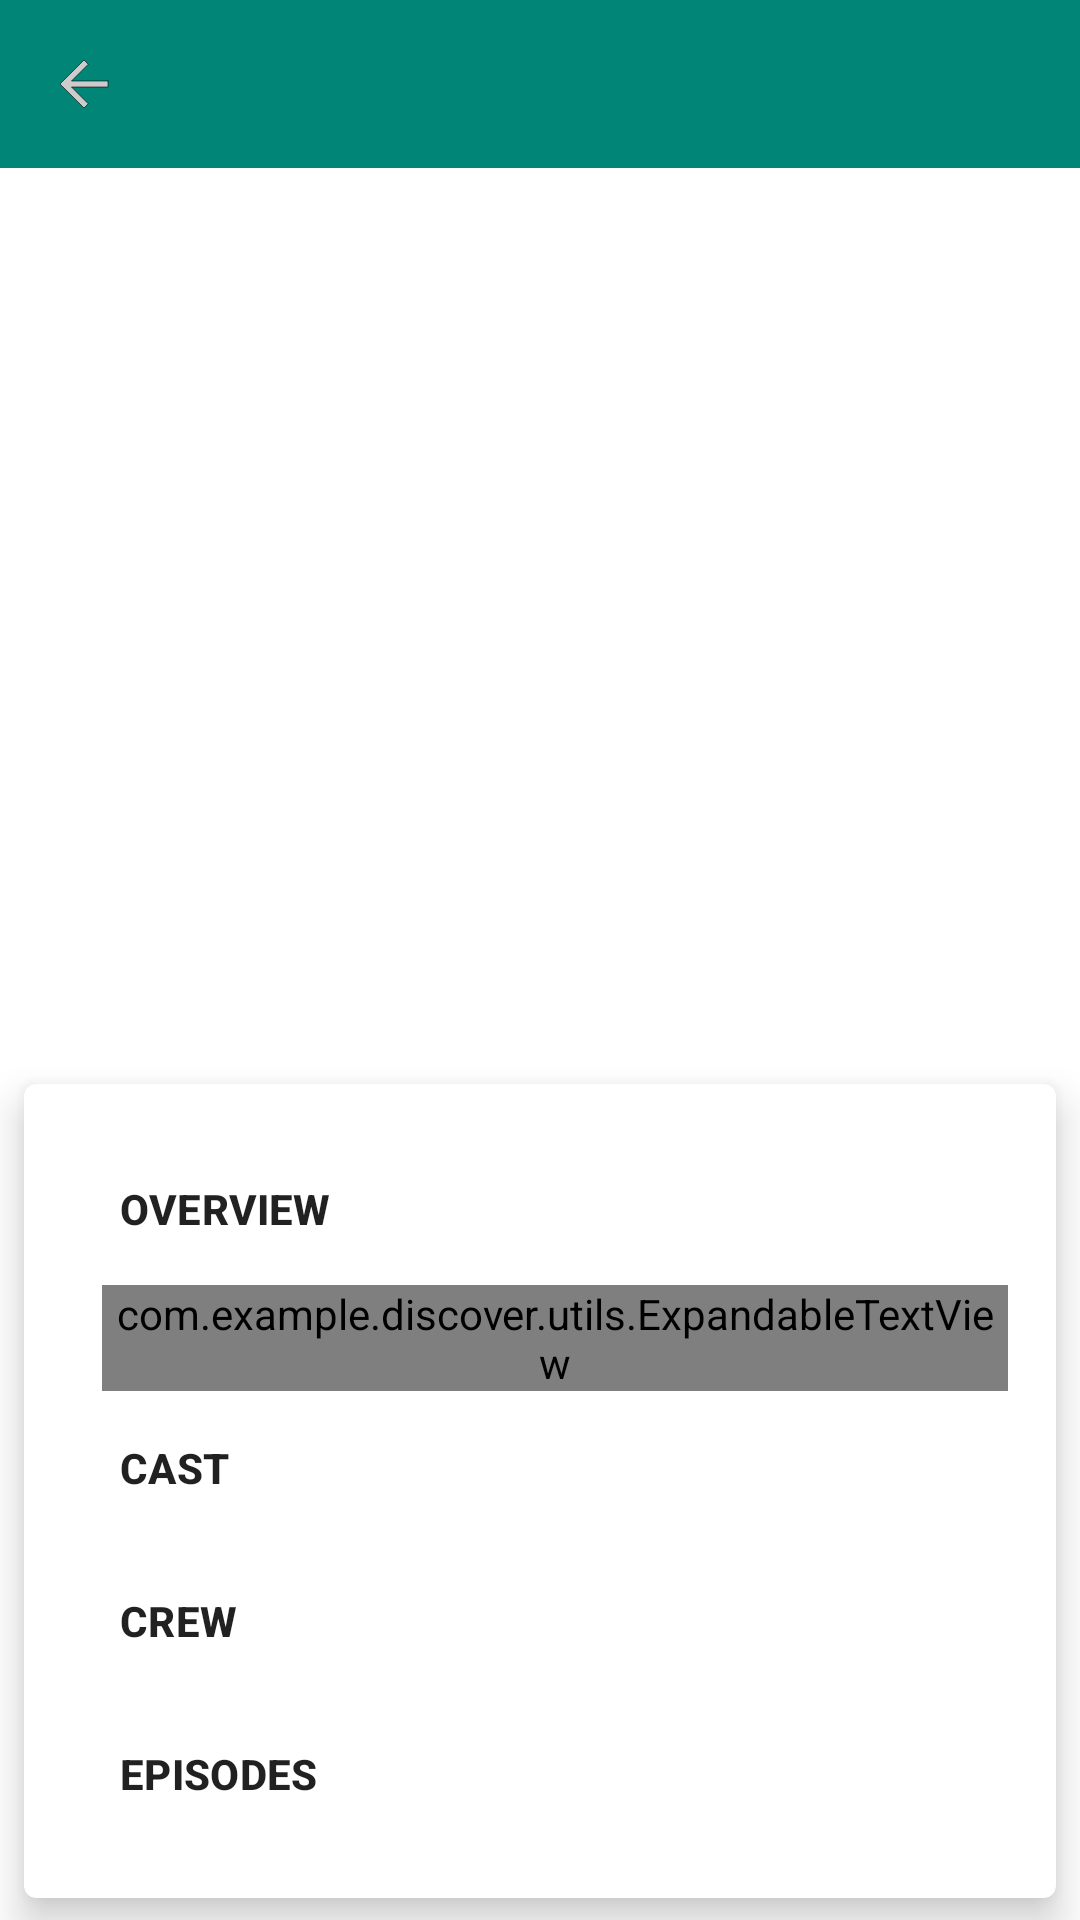

Android layout source for this screen:
<!-- AndroidManifest.xml: application theme AppTheme -->
<!-- res/layout/activity_season.xml -->
<?xml version="1.0" encoding="utf-8"?>
<LinearLayout xmlns:android="http://schemas.android.com/apk/res/android"
    xmlns:app="http://schemas.android.com/apk/res-auto"
    xmlns:tools="http://schemas.android.com/tools"
    android:layout_width="match_parent"
    android:layout_height="match_parent"
    android:orientation="vertical"
    tools:context=".show.ShowActivity">

    <com.google.android.material.appbar.MaterialToolbar
        android:id="@+id/toolbar_season"
        android:layout_width="match_parent"
        android:layout_height="?attr/actionBarSize"
        android:background="@color/colorPrimary"
        app:layout_collapseMode="pin"
        app:navigationIcon="@drawable/ic_back_outline" />


    <androidx.core.widget.NestedScrollView
        android:layout_width="match_parent"
        android:layout_height="match_parent">

        <LinearLayout
            android:layout_width="match_parent"
            android:layout_height="match_parent"
            android:orientation="vertical">

            <androidx.coordinatorlayout.widget.CoordinatorLayout
                android:layout_width="match_parent"
                android:layout_height="255dp"
                android:orientation="vertical">

                <androidx.viewpager2.widget.ViewPager2
                    android:id="@+id/poster_season"
                    android:layout_width="160dp"
                    android:layout_height="240dp"
                    android:layout_gravity="center"
                    android:layout_marginTop="10dp" />

                <com.google.android.material.tabs.TabLayout
                    android:id="@+id/tab_layout_season"
                    android:layout_width="match_parent"
                    android:layout_height="wrap_content"
                    android:layout_alignParentBottom="true"
                    android:background="@android:color/transparent"
                    app:tabBackground="@drawable/tab_selector"
                    app:tabGravity="center"
                    android:layout_gravity="bottom"
                    app:tabIndicatorHeight="0dp" />

            </androidx.coordinatorlayout.widget.CoordinatorLayout>


            <TextView
                android:id="@+id/title_season"
                android:layout_width="match_parent"
                android:layout_height="wrap_content"
                android:layout_marginBottom="10dp"
                android:gravity="center"
                android:textAppearance="@style/TextAppearance.MaterialComponents.Headline5" />


            <com.google.android.material.card.MaterialCardView
                android:layout_width="match_parent"
                android:layout_height="wrap_content"
                android:layout_margin="8dp"
                app:cardElevation="8dp"
                app:contentPadding="16dp">

                <LinearLayout
                    android:layout_width="match_parent"
                    android:layout_height="wrap_content"
                    android:orientation="vertical">

                    <TextView
                        style="@style/subHeadingText"
                        android:text="@string/overview" />

                    <com.example.discover.utils.ExpandableTextView
                        android:id="@+id/overview_season"
                        android:layout_width="match_parent"
                        android:layout_height="wrap_content"
                        android:layout_marginStart="10dp" />

                    <TextView
                        style="@style/subHeadingText"
                        android:text="@string/cast" />

                    <androidx.recyclerview.widget.RecyclerView
                        android:id="@+id/cast_season"
                        android:layout_width="match_parent"
                        android:layout_height="wrap_content" />

                    <TextView
                        style="@style/subHeadingText"
                        android:text="@string/crew" />

                    <androidx.recyclerview.widget.RecyclerView
                        android:id="@+id/crew_season"
                        android:layout_width="match_parent"
                        android:layout_height="wrap_content" />

                    <TextView
                        style="@style/subHeadingText"
                        android:text="@string/episodes" />

                    <androidx.recyclerview.widget.RecyclerView
                        android:id="@+id/episode_season"
                        android:layout_width="match_parent"
                        android:layout_height="wrap_content" />

                </LinearLayout>

            </com.google.android.material.card.MaterialCardView>
        </LinearLayout>


    </androidx.core.widget.NestedScrollView>

</LinearLayout>
<!-- resources referenced by this layout -->
<resources>
  <color name="colorPrimary">#008577</color>
  <!-- drawable ic_back_outline (drawable) -->
  <vector xmlns:android="http://schemas.android.com/apk/res/android"
      android:width="24dp"
      android:height="24dp"
      android:viewportWidth="24.0"
      android:viewportHeight="24.0">
      <path
          android:fillColor="#CCCCCC"
          android:pathData="M20,11H7.83l5.59,-5.59L12,4l-8,8 8,8 1.41,-1.41L7.83,13H20v-2z"
          android:strokeColor="#000000"
          android:strokeWidth="0.2"
          android:strokeLineCap="round"
          android:strokeLineJoin="round" />
  </vector>
  <string name="cast">Cast</string>
  <string name="crew">Crew</string>
  <string name="episodes">Episodes</string>
  <string name="overview">Overview</string>
  <style name="subHeadingText">
          <item name="android:layout_width">match_parent</item>
          <item name="android:layout_height">wrap_content</item>
          <item name="android:layout_margin">16dp</item>
          <item name="android:textAppearance">@style/TextAppearance.MaterialComponents.Subtitle2
          </item>
          <item name="android:textAllCaps">true</item>
          <item name="android:textStyle">bold</item>
      </style>
  <style name="AppTheme" parent="Theme.MaterialComponents.Light.NoActionBar">
          
          <item name="colorPrimary">@color/colorPrimary</item>
          <item name="colorPrimaryDark">@color/colorPrimaryDark</item>
          <item name="colorAccent">@color/colorAccent</item>
      </style>
  <color name="colorPrimaryDark">#00574B</color>
  <color name="colorAccent">#D81B60</color>
</resources>
